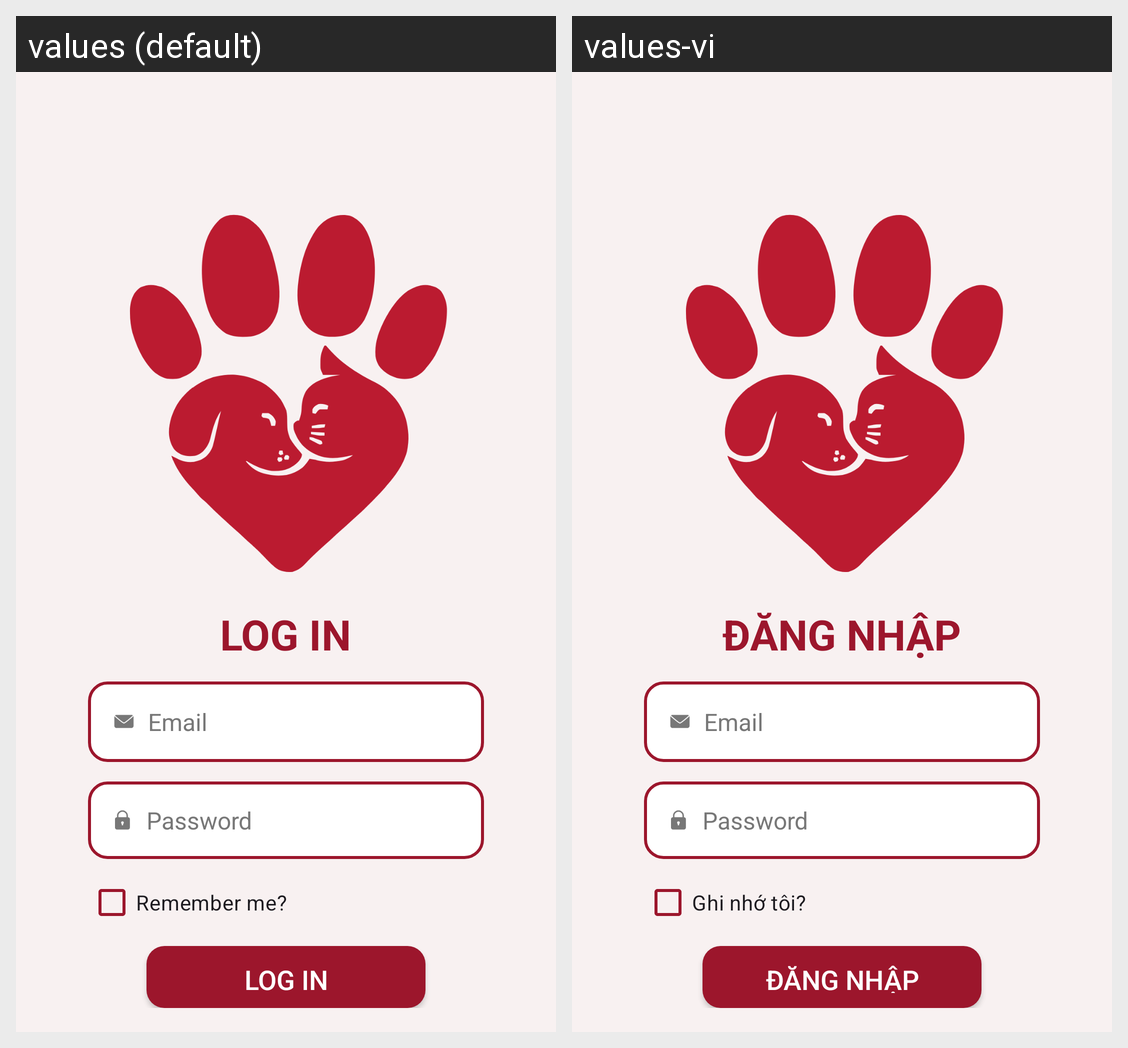

This grid shows one Android layout under two languages. Give, for every string resource on the screen, its name, the default text and each shown locale's text.
Android screen res/layout/activity_login.xml rendered under 2 locales, left to right: values (default), values-vi. Device: Nexus 5 (rendered at 1080×1920; each locale shown at half size, 540×960, under a caption strip naming it); theme Theme.PawdictedAdmin.
Strings drawn on this screen, with the default value and each locale's value (text and hints the layout hard-codes, and strings that could not be matched under every locale, appear in the picture but are not listed):

title_login_login
  values: LOG IN
  values-vi: ĐĂNG NHẬP

title_remember_me
  values: Remember me?
  values-vi: Ghi nhớ tôi?
